Run: headless pygame with SDL's dummy video driver; simulated clock (each Clock.tick advances the game by its frame time, no real sleeping); random seed 0; keys injected as events and as key.get_pressed() state; no mouse input.
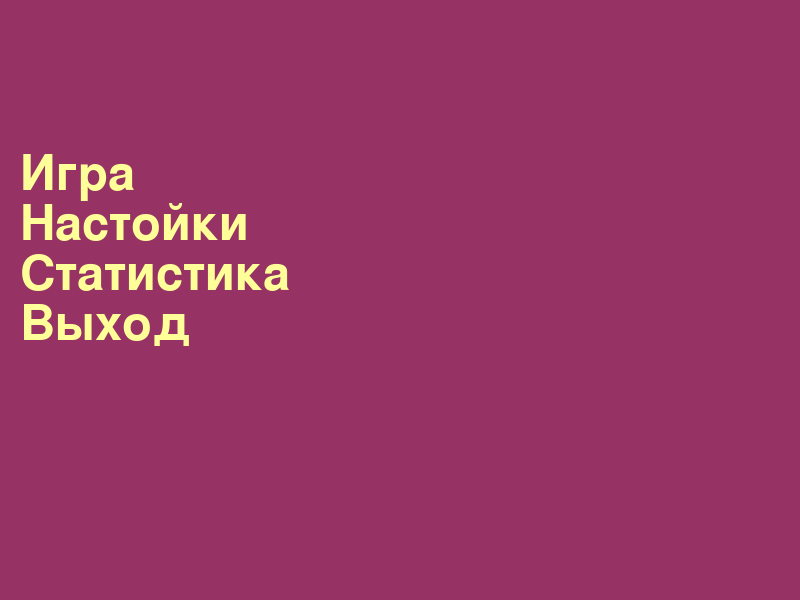
Frame 1 of 4 · flips 1–60 · no input
Frame 2 of 4 · flips 61–180 · tapped SPACE, RETURN · held RIGHT (→), D · screen unchanged from frame 1, image omitted
Frame 3 of 4 · flips 181–300 · held DOWN (↓), S · screen unchanged from frame 2, image omitted
Frame 4 of 4 · flips 301–420 · held LEFT (←), A, UP (↑), W · screen unchanged from frame 3, image omitted

The pygame program that drew these frames:

import pygame

pygame.font.init()
font = pygame.font.Font(None, 72)

bgcolor = (150, 50, 100)
font_color = (255, 255, 153)
highlite_color = (153, 102, 255)

surface_width = 800
surface_height = 600

surface_menu = pygame.display.set_mode([surface_width, surface_height])

pygame.display.set_caption("Labirinth")

surface_menu.fill(bgcolor)

def DrawText(text, font, surface_menu, x, y):
    textobj = font.render(text, 1, font_color)
    textrect = textobj.get_rect()
    textrect.topleft = (x, y)
    surface_menu.blit(textobj, textrect)

DrawText('Игра', font, surface_menu, (surface_width/2)-380, (surface_height/2.5)-90)
DrawText('Настойки', font, surface_menu, (surface_width/2)-380, (surface_height/2.5)-40)
DrawText('Статистика', font, surface_menu, (surface_width/2)-380, (surface_height/2.5)+10)
DrawText('Выход', font, surface_menu, (surface_width/2)-380, (surface_height/2.5)+60)

done = True
while done:

    surface_menu.blit(surface_menu, (0, 0))
    pygame.display.flip()

    for e in pygame.event.get():
        if e.type == pygame.QUIT:
            done = False
